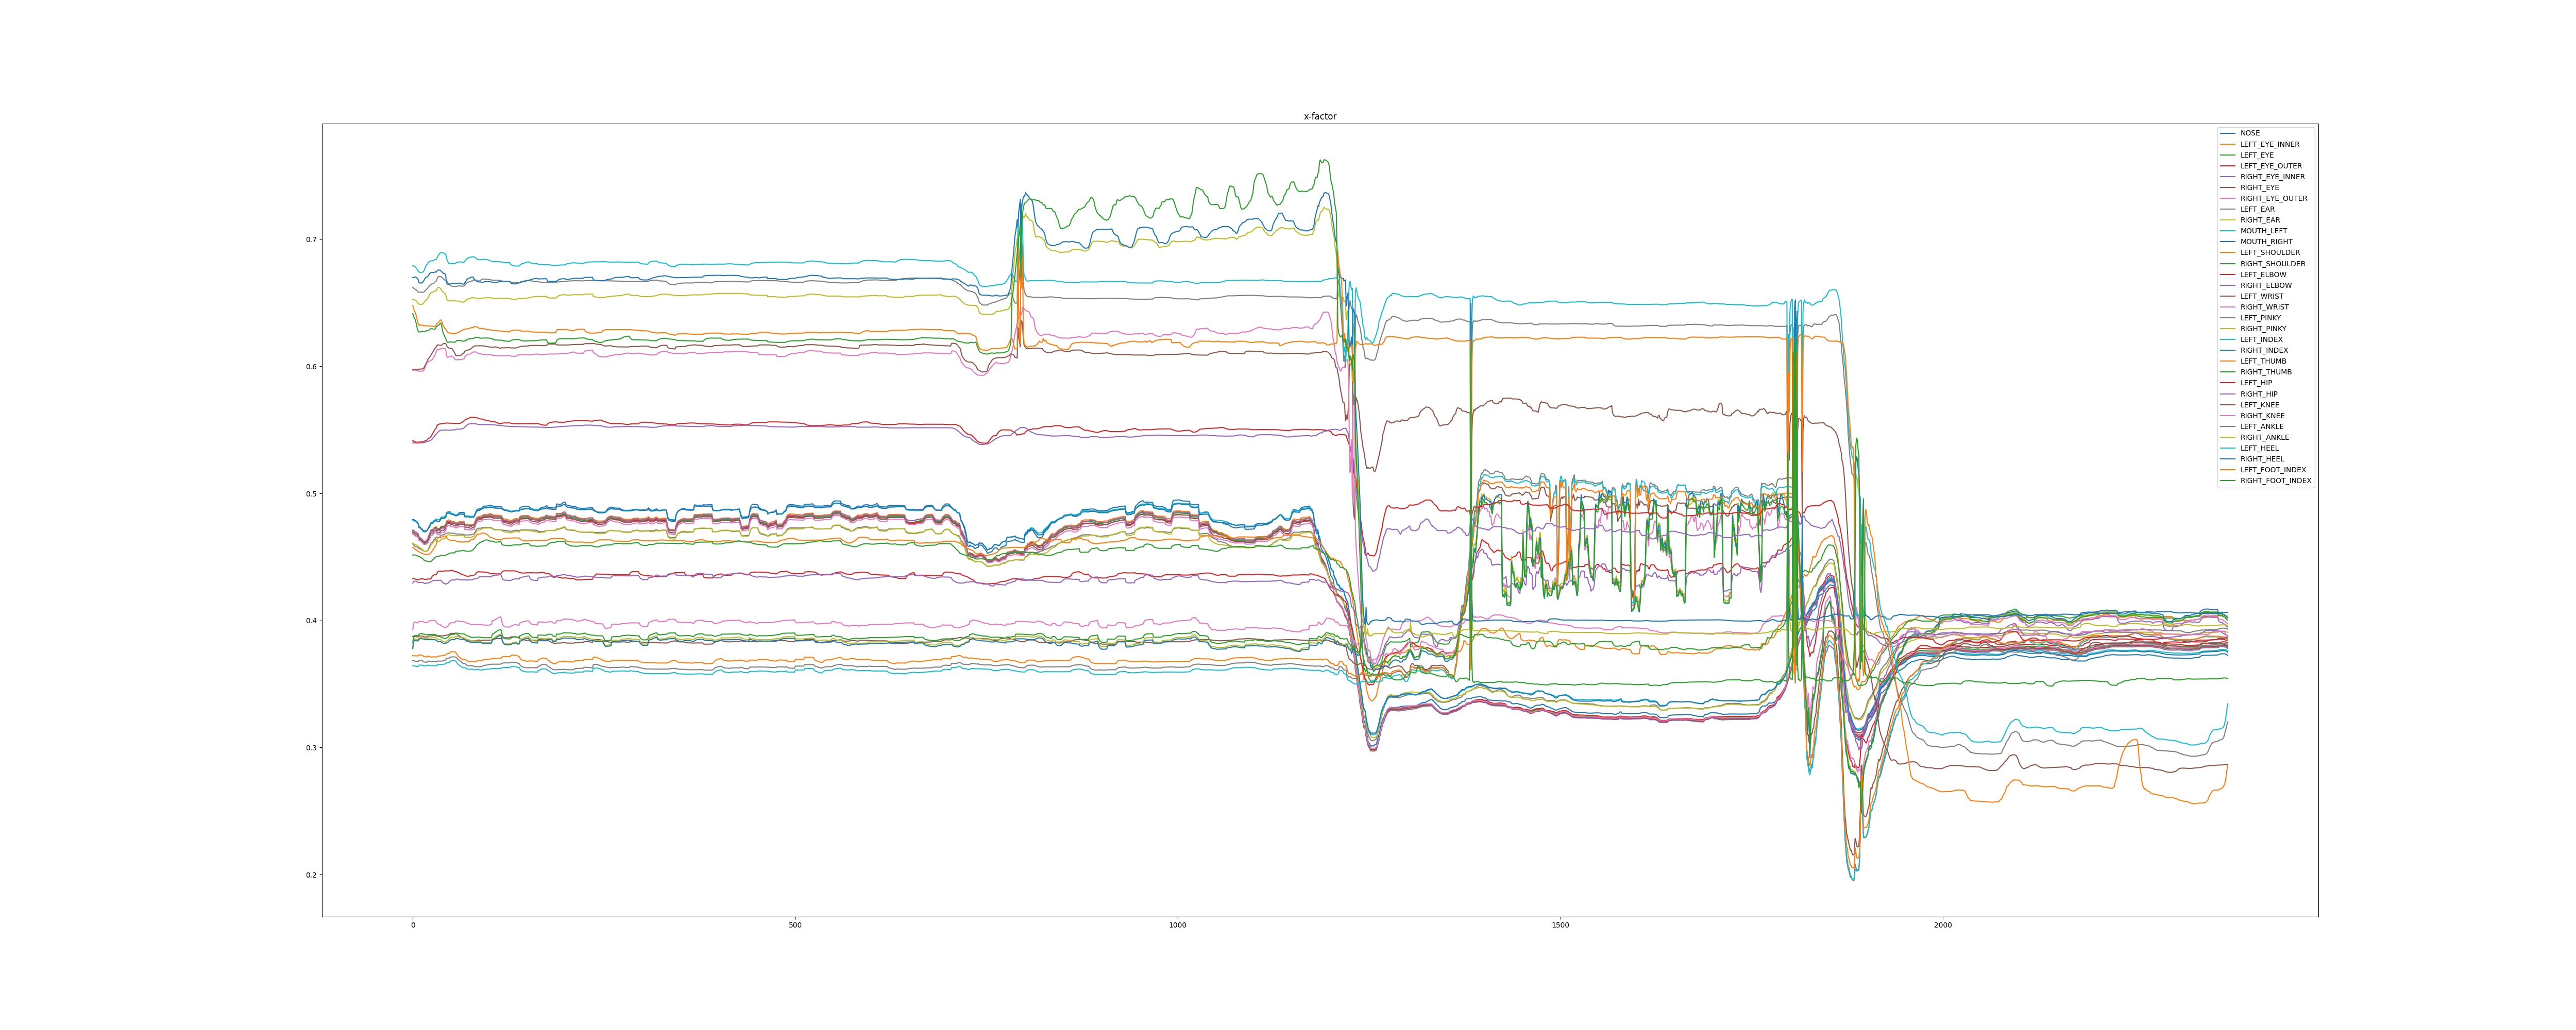

The table this chart was drawn from, first rows:
NOSE, LEFT_EYE_INNER, LEFT_EYE, LEFT_EYE_OUTER, RIGHT_EYE_INNER, RIGHT_EYE, RIGHT_EYE_OUTER, LEFT_EAR, RIGHT_EAR, MOUTH_LEFT, MOUTH_RIGHT, LEFT_SHOULDER, RIGHT_SHOULDER, LEFT_ELBOW, RIGHT_ELBOW, LEFT_WRIST, RIGHT_WRIST, LEFT_PINKY, RIGHT_PINKY, LEFT_INDEX, RIGHT_INDEX, LEFT_THUMB, RIGHT_THUMB, LEFT_HIP
0.4791, 0.4708, 0.4694, 0.4682, 0.471, 0.4696, 0.4684, 0.4603, 0.4608, 0.4787, 0.4795, 0.4575, 0.4515, 0.433, 0.4293, 0.3875, 0.3926, 0.3686, 0.3787, 0.3645, 0.3778, 0.3722, 0.3824, 0.5418
0.4791, 0.4708, 0.4693, 0.4681, 0.471, 0.4696, 0.4683, 0.4597, 0.4606, 0.4787, 0.4795, 0.457, 0.4515, 0.433, 0.4305, 0.3874, 0.3975, 0.3684, 0.3839, 0.3643, 0.3826, 0.3722, 0.3867, 0.5412
0.4787, 0.4701, 0.4686, 0.4673, 0.4703, 0.4688, 0.4675, 0.4588, 0.46, 0.4784, 0.4791, 0.4568, 0.4515, 0.4329, 0.4309, 0.3873, 0.3988, 0.3682, 0.3855, 0.3642, 0.3844, 0.3722, 0.3883, 0.5409
0.4783, 0.4695, 0.468, 0.4666, 0.4697, 0.4683, 0.467, 0.4581, 0.4596, 0.4781, 0.4788, 0.4563, 0.4516, 0.4326, 0.4309, 0.3873, 0.3987, 0.368, 0.3854, 0.3641, 0.3843, 0.3722, 0.3883, 0.5405
0.478, 0.4694, 0.4679, 0.4665, 0.4696, 0.4681, 0.4668, 0.458, 0.4596, 0.4778, 0.4784, 0.4558, 0.4516, 0.4325, 0.4309, 0.3872, 0.3985, 0.3677, 0.3851, 0.3639, 0.3841, 0.3721, 0.3882, 0.5404
0.4776, 0.4691, 0.4676, 0.4663, 0.4693, 0.4678, 0.4665, 0.4578, 0.4594, 0.4773, 0.4779, 0.4553, 0.4513, 0.4323, 0.4305, 0.3871, 0.3983, 0.3675, 0.3851, 0.3638, 0.384, 0.3721, 0.3881, 0.5403
0.4769, 0.4687, 0.4673, 0.466, 0.4688, 0.4674, 0.4661, 0.4577, 0.4591, 0.4767, 0.4772, 0.4548, 0.451, 0.432, 0.4303, 0.3871, 0.3981, 0.3675, 0.3849, 0.3638, 0.3839, 0.3721, 0.388, 0.5403
0.4762, 0.4682, 0.4668, 0.4656, 0.4682, 0.4668, 0.4655, 0.4575, 0.4588, 0.476, 0.4765, 0.4544, 0.4506, 0.4319, 0.4297, 0.3871, 0.3981, 0.3675, 0.3848, 0.3638, 0.3838, 0.3721, 0.3879, 0.5404
0.4732, 0.4656, 0.4645, 0.4635, 0.4655, 0.4643, 0.4632, 0.4564, 0.4576, 0.4737, 0.474, 0.4541, 0.4503, 0.4323, 0.4299, 0.3878, 0.3992, 0.3685, 0.3861, 0.3649, 0.3851, 0.3728, 0.389, 0.5404
0.4732, 0.4656, 0.4645, 0.4635, 0.4655, 0.4643, 0.4632, 0.4565, 0.4575, 0.4735, 0.4738, 0.4538, 0.4501, 0.4325, 0.4299, 0.3878, 0.3992, 0.3685, 0.3864, 0.3649, 0.3855, 0.3728, 0.3894, 0.5404
0.4725, 0.465, 0.4639, 0.4631, 0.4649, 0.4637, 0.4626, 0.4562, 0.4571, 0.4728, 0.4731, 0.4535, 0.4499, 0.4327, 0.43, 0.3878, 0.3993, 0.3686, 0.3866, 0.3649, 0.3857, 0.3728, 0.3896, 0.5404
0.4718, 0.4645, 0.4634, 0.4626, 0.4643, 0.4631, 0.462, 0.4559, 0.4565, 0.4722, 0.4724, 0.4532, 0.4493, 0.4327, 0.43, 0.3878, 0.3992, 0.3685, 0.3865, 0.3649, 0.3857, 0.3728, 0.3896, 0.5404
0.4716, 0.4642, 0.4632, 0.4623, 0.464, 0.4628, 0.4617, 0.4557, 0.4562, 0.4719, 0.4721, 0.4529, 0.4491, 0.4328, 0.4299, 0.3878, 0.3992, 0.3684, 0.3864, 0.3648, 0.3856, 0.3726, 0.3896, 0.5405
0.4706, 0.4633, 0.4623, 0.4616, 0.463, 0.4619, 0.4608, 0.4552, 0.4556, 0.4711, 0.4712, 0.4526, 0.4486, 0.4328, 0.4299, 0.3877, 0.3991, 0.3681, 0.3864, 0.3647, 0.3855, 0.3724, 0.3895, 0.5406
0.4699, 0.4627, 0.4617, 0.461, 0.4624, 0.4612, 0.4602, 0.4548, 0.455, 0.4705, 0.4707, 0.4525, 0.4481, 0.4327, 0.4296, 0.3874, 0.3988, 0.3676, 0.3862, 0.3644, 0.3854, 0.3718, 0.3893, 0.5407
0.4698, 0.4625, 0.4615, 0.4608, 0.4621, 0.4609, 0.4598, 0.4544, 0.4545, 0.4703, 0.4705, 0.4522, 0.4472, 0.4324, 0.4293, 0.3871, 0.3986, 0.3673, 0.3861, 0.3642, 0.3852, 0.3714, 0.3891, 0.541
0.4698, 0.4625, 0.4615, 0.4608, 0.4622, 0.461, 0.4599, 0.4544, 0.4545, 0.4704, 0.4706, 0.4521, 0.4469, 0.4323, 0.4291, 0.387, 0.3983, 0.3672, 0.3859, 0.3642, 0.385, 0.3714, 0.3888, 0.5414
0.4698, 0.4626, 0.4616, 0.4609, 0.4622, 0.461, 0.46, 0.4544, 0.4545, 0.4704, 0.4706, 0.4521, 0.4468, 0.4323, 0.4291, 0.387, 0.3983, 0.3672, 0.3859, 0.3642, 0.385, 0.3714, 0.3888, 0.5416
0.4702, 0.463, 0.4621, 0.4613, 0.4626, 0.4613, 0.4602, 0.4545, 0.4545, 0.4707, 0.4708, 0.4519, 0.4467, 0.4323, 0.4294, 0.387, 0.3984, 0.3672, 0.3859, 0.3642, 0.385, 0.3714, 0.3888, 0.5418
0.4709, 0.4639, 0.463, 0.4622, 0.4633, 0.4619, 0.4606, 0.4548, 0.4547, 0.4712, 0.4711, 0.4519, 0.4466, 0.4326, 0.4296, 0.387, 0.3985, 0.3672, 0.3859, 0.3643, 0.3849, 0.3714, 0.3888, 0.5422
0.4723, 0.4654, 0.4645, 0.4636, 0.4645, 0.463, 0.4615, 0.4555, 0.455, 0.4724, 0.4721, 0.4519, 0.4464, 0.4326, 0.4294, 0.3879, 0.3989, 0.3681, 0.3859, 0.3649, 0.3849, 0.3721, 0.3888, 0.543
0.4735, 0.4672, 0.4663, 0.4656, 0.466, 0.4643, 0.4627, 0.4571, 0.4561, 0.4735, 0.4729, 0.452, 0.4464, 0.4325, 0.4296, 0.3878, 0.3996, 0.368, 0.3861, 0.3647, 0.3849, 0.3718, 0.3889, 0.5434
0.4745, 0.4686, 0.4678, 0.467, 0.4673, 0.4656, 0.4639, 0.4584, 0.4571, 0.4745, 0.4737, 0.4523, 0.4463, 0.4325, 0.4298, 0.3878, 0.3998, 0.3679, 0.3862, 0.3647, 0.3849, 0.3716, 0.389, 0.5436
0.4761, 0.4703, 0.4695, 0.4688, 0.469, 0.4673, 0.4656, 0.4597, 0.4584, 0.476, 0.4751, 0.4528, 0.4465, 0.4327, 0.4301, 0.3878, 0.3998, 0.3677, 0.3862, 0.3644, 0.3849, 0.3713, 0.389, 0.5443
0.4774, 0.4717, 0.471, 0.4703, 0.4705, 0.4688, 0.4671, 0.4612, 0.4597, 0.4772, 0.4762, 0.4535, 0.4465, 0.433, 0.4304, 0.3878, 0.3998, 0.3676, 0.3862, 0.3643, 0.3849, 0.3712, 0.389, 0.545
0.4773, 0.4716, 0.4709, 0.4703, 0.4704, 0.4687, 0.4671, 0.4615, 0.4601, 0.4772, 0.4762, 0.4544, 0.447, 0.4344, 0.431, 0.3879, 0.3999, 0.3676, 0.3864, 0.3643, 0.3849, 0.3712, 0.389, 0.546
0.4772, 0.4716, 0.4709, 0.4703, 0.4703, 0.4687, 0.4672, 0.4618, 0.4603, 0.4774, 0.4763, 0.4553, 0.4478, 0.4353, 0.4313, 0.388, 0.4, 0.3677, 0.3864, 0.3644, 0.3849, 0.3713, 0.3891, 0.547
0.478, 0.4725, 0.4718, 0.4712, 0.4713, 0.4698, 0.4683, 0.4628, 0.4616, 0.4781, 0.4772, 0.4561, 0.4483, 0.4354, 0.4314, 0.388, 0.4, 0.3677, 0.3864, 0.3644, 0.3849, 0.3713, 0.3891, 0.5481
0.4786, 0.4732, 0.4725, 0.472, 0.4721, 0.4706, 0.4692, 0.4639, 0.4625, 0.4789, 0.4779, 0.4573, 0.4488, 0.436, 0.4314, 0.3881, 0.3999, 0.3677, 0.3864, 0.3645, 0.3849, 0.3714, 0.389, 0.5492
0.4786, 0.4731, 0.4725, 0.4719, 0.472, 0.4705, 0.4691, 0.4642, 0.4626, 0.479, 0.478, 0.4584, 0.4496, 0.4362, 0.4315, 0.388, 0.3998, 0.3676, 0.3864, 0.3644, 0.3848, 0.3713, 0.389, 0.5502
0.4792, 0.4738, 0.4732, 0.4727, 0.4726, 0.4712, 0.4698, 0.4653, 0.4636, 0.4798, 0.4788, 0.4589, 0.45, 0.4362, 0.4316, 0.3879, 0.3993, 0.3674, 0.3863, 0.3644, 0.3847, 0.3712, 0.3888, 0.551
0.4791, 0.4737, 0.4731, 0.4726, 0.4725, 0.471, 0.4696, 0.4657, 0.4637, 0.4798, 0.4787, 0.4604, 0.4502, 0.4362, 0.4316, 0.3878, 0.3987, 0.3674, 0.386, 0.3644, 0.3843, 0.3712, 0.3884, 0.5519
0.4778, 0.4724, 0.472, 0.4717, 0.4707, 0.4691, 0.4676, 0.4655, 0.4624, 0.4794, 0.4781, 0.464, 0.4503, 0.4377, 0.4316, 0.388, 0.3975, 0.368, 0.3852, 0.3651, 0.3836, 0.3719, 0.3876, 0.5539
0.4778, 0.4723, 0.472, 0.4717, 0.4706, 0.469, 0.4675, 0.4654, 0.4624, 0.4794, 0.478, 0.4651, 0.4505, 0.4385, 0.4316, 0.388, 0.3973, 0.368, 0.3852, 0.3651, 0.3835, 0.3719, 0.3875, 0.5541
0.4777, 0.4722, 0.4719, 0.4716, 0.4705, 0.4689, 0.4673, 0.4653, 0.4624, 0.4793, 0.478, 0.4653, 0.4506, 0.4387, 0.4316, 0.388, 0.3971, 0.368, 0.3851, 0.3652, 0.3835, 0.372, 0.3874, 0.5543
0.4779, 0.4724, 0.4721, 0.4718, 0.4706, 0.469, 0.4674, 0.4656, 0.4625, 0.4796, 0.4784, 0.4654, 0.4507, 0.4389, 0.4317, 0.3879, 0.397, 0.368, 0.3851, 0.3652, 0.3835, 0.372, 0.3874, 0.5547
0.4789, 0.473, 0.4726, 0.4723, 0.4714, 0.4698, 0.4682, 0.4661, 0.4631, 0.4803, 0.4792, 0.4652, 0.451, 0.4388, 0.4317, 0.3879, 0.3967, 0.368, 0.385, 0.3652, 0.3834, 0.3721, 0.3872, 0.5547
0.4802, 0.4741, 0.4736, 0.4732, 0.4726, 0.4709, 0.4693, 0.467, 0.4639, 0.4813, 0.4804, 0.4653, 0.4512, 0.4388, 0.4316, 0.3879, 0.3962, 0.368, 0.3846, 0.3653, 0.3832, 0.3722, 0.387, 0.5547
0.4804, 0.4742, 0.4738, 0.4734, 0.4727, 0.4711, 0.4694, 0.4672, 0.4641, 0.4815, 0.4806, 0.4654, 0.4512, 0.4388, 0.4307, 0.3879, 0.3956, 0.368, 0.3841, 0.3653, 0.3827, 0.3722, 0.3866, 0.555
0.4803, 0.4742, 0.4737, 0.4734, 0.4727, 0.471, 0.4694, 0.4674, 0.4641, 0.4815, 0.4806, 0.4658, 0.4512, 0.4388, 0.43, 0.3879, 0.3952, 0.3681, 0.3837, 0.3653, 0.3824, 0.3723, 0.3863, 0.5551
0.4802, 0.4741, 0.4737, 0.4733, 0.4725, 0.4709, 0.4693, 0.4674, 0.4641, 0.4815, 0.4806, 0.4663, 0.4512, 0.4389, 0.4294, 0.3879, 0.3949, 0.3684, 0.3833, 0.3655, 0.3821, 0.3725, 0.386, 0.5551
0.4801, 0.4741, 0.4737, 0.4734, 0.4725, 0.4709, 0.4693, 0.4676, 0.4641, 0.4815, 0.4806, 0.4664, 0.4512, 0.4389, 0.4292, 0.388, 0.3947, 0.3685, 0.3833, 0.3656, 0.382, 0.3726, 0.3859, 0.5551
0.4809, 0.4749, 0.4745, 0.4741, 0.4735, 0.4719, 0.4702, 0.4681, 0.4649, 0.4819, 0.4811, 0.4664, 0.4513, 0.4389, 0.4292, 0.388, 0.3947, 0.3686, 0.3833, 0.3657, 0.382, 0.3727, 0.3859, 0.5551
0.4808, 0.475, 0.4746, 0.4742, 0.4735, 0.4719, 0.4703, 0.4683, 0.4649, 0.4819, 0.481, 0.4664, 0.4512, 0.4392, 0.4284, 0.3882, 0.3942, 0.3688, 0.3828, 0.3659, 0.3817, 0.3729, 0.3856, 0.5554
0.4849, 0.4783, 0.4773, 0.4764, 0.4773, 0.4754, 0.4734, 0.4685, 0.4661, 0.4846, 0.484, 0.4652, 0.4517, 0.439, 0.429, 0.3885, 0.3949, 0.3701, 0.3838, 0.3666, 0.3823, 0.3736, 0.3863, 0.5554
0.4851, 0.4787, 0.4777, 0.4767, 0.4777, 0.4758, 0.474, 0.4688, 0.4667, 0.4848, 0.4841, 0.4646, 0.4519, 0.439, 0.429, 0.3886, 0.395, 0.3703, 0.3839, 0.3668, 0.3824, 0.3738, 0.3865, 0.5554
0.4854, 0.479, 0.478, 0.4771, 0.478, 0.4762, 0.4745, 0.469, 0.4673, 0.485, 0.4843, 0.464, 0.4523, 0.439, 0.4294, 0.3887, 0.3956, 0.3703, 0.3845, 0.3669, 0.3829, 0.3739, 0.387, 0.5553
0.4855, 0.4791, 0.4781, 0.4771, 0.4781, 0.4764, 0.4747, 0.469, 0.4675, 0.4851, 0.4844, 0.4637, 0.4525, 0.439, 0.4299, 0.3887, 0.3963, 0.3703, 0.3853, 0.3669, 0.3835, 0.3739, 0.3875, 0.5553
0.4854, 0.479, 0.478, 0.4771, 0.478, 0.4763, 0.4746, 0.4689, 0.4674, 0.485, 0.4844, 0.4633, 0.4529, 0.4391, 0.4307, 0.3889, 0.3976, 0.3704, 0.3861, 0.3671, 0.3842, 0.374, 0.3884, 0.5553
0.4854, 0.4789, 0.4779, 0.4771, 0.478, 0.4762, 0.4745, 0.4688, 0.4673, 0.485, 0.4843, 0.4633, 0.4531, 0.4393, 0.431, 0.3896, 0.3979, 0.3712, 0.3865, 0.368, 0.3845, 0.3752, 0.3887, 0.5553
0.4843, 0.4782, 0.4774, 0.4766, 0.477, 0.4753, 0.4737, 0.4686, 0.4668, 0.4843, 0.4836, 0.463, 0.4531, 0.4394, 0.4317, 0.3897, 0.3981, 0.3712, 0.3868, 0.3681, 0.3848, 0.3753, 0.389, 0.5552
0.4843, 0.4782, 0.4774, 0.4766, 0.477, 0.4753, 0.4737, 0.4687, 0.4669, 0.4843, 0.4836, 0.463, 0.4532, 0.4394, 0.4319, 0.3898, 0.3982, 0.3713, 0.3868, 0.3682, 0.3849, 0.3754, 0.389, 0.5552
0.484, 0.478, 0.4773, 0.4766, 0.4769, 0.4752, 0.4737, 0.4686, 0.4669, 0.4842, 0.4834, 0.4631, 0.4532, 0.4394, 0.4319, 0.3899, 0.3982, 0.3713, 0.3868, 0.3683, 0.3849, 0.3754, 0.3891, 0.5551
0.4838, 0.4779, 0.4772, 0.4766, 0.4768, 0.4752, 0.4737, 0.4686, 0.4669, 0.484, 0.4833, 0.4631, 0.4532, 0.4391, 0.4318, 0.3899, 0.3982, 0.3713, 0.3868, 0.3683, 0.3849, 0.3753, 0.3891, 0.5551
0.4834, 0.4777, 0.477, 0.4764, 0.4765, 0.4749, 0.4734, 0.4686, 0.4668, 0.4836, 0.4828, 0.4631, 0.4532, 0.4388, 0.4318, 0.3899, 0.3982, 0.3713, 0.3868, 0.3683, 0.3849, 0.3753, 0.3891, 0.5551
0.4831, 0.4774, 0.4767, 0.4762, 0.4762, 0.4746, 0.4732, 0.4685, 0.4668, 0.4833, 0.4826, 0.4631, 0.4532, 0.4385, 0.4318, 0.3899, 0.3983, 0.3713, 0.3868, 0.3683, 0.385, 0.3753, 0.3891, 0.5551
0.4828, 0.477, 0.4763, 0.4757, 0.4758, 0.4743, 0.4729, 0.4682, 0.4667, 0.4831, 0.4823, 0.4626, 0.4543, 0.4385, 0.4325, 0.3899, 0.3996, 0.3711, 0.3874, 0.368, 0.3858, 0.375, 0.39, 0.555
0.4829, 0.477, 0.4763, 0.4757, 0.4758, 0.4743, 0.4729, 0.468, 0.4667, 0.4831, 0.4823, 0.4624, 0.4545, 0.4384, 0.4325, 0.3896, 0.3996, 0.3708, 0.3874, 0.3673, 0.3858, 0.3742, 0.39, 0.555
0.4833, 0.4772, 0.4764, 0.4757, 0.4761, 0.4746, 0.4732, 0.468, 0.4667, 0.4832, 0.4826, 0.4621, 0.4545, 0.4382, 0.4325, 0.3891, 0.3997, 0.3701, 0.3874, 0.3664, 0.3858, 0.3731, 0.39, 0.555
0.4838, 0.4773, 0.4764, 0.4757, 0.4764, 0.4748, 0.4733, 0.468, 0.4667, 0.4833, 0.4828, 0.4619, 0.4545, 0.4378, 0.4325, 0.3885, 0.3996, 0.3696, 0.3874, 0.3657, 0.3857, 0.3722, 0.39, 0.555
... 2,313 more rows
